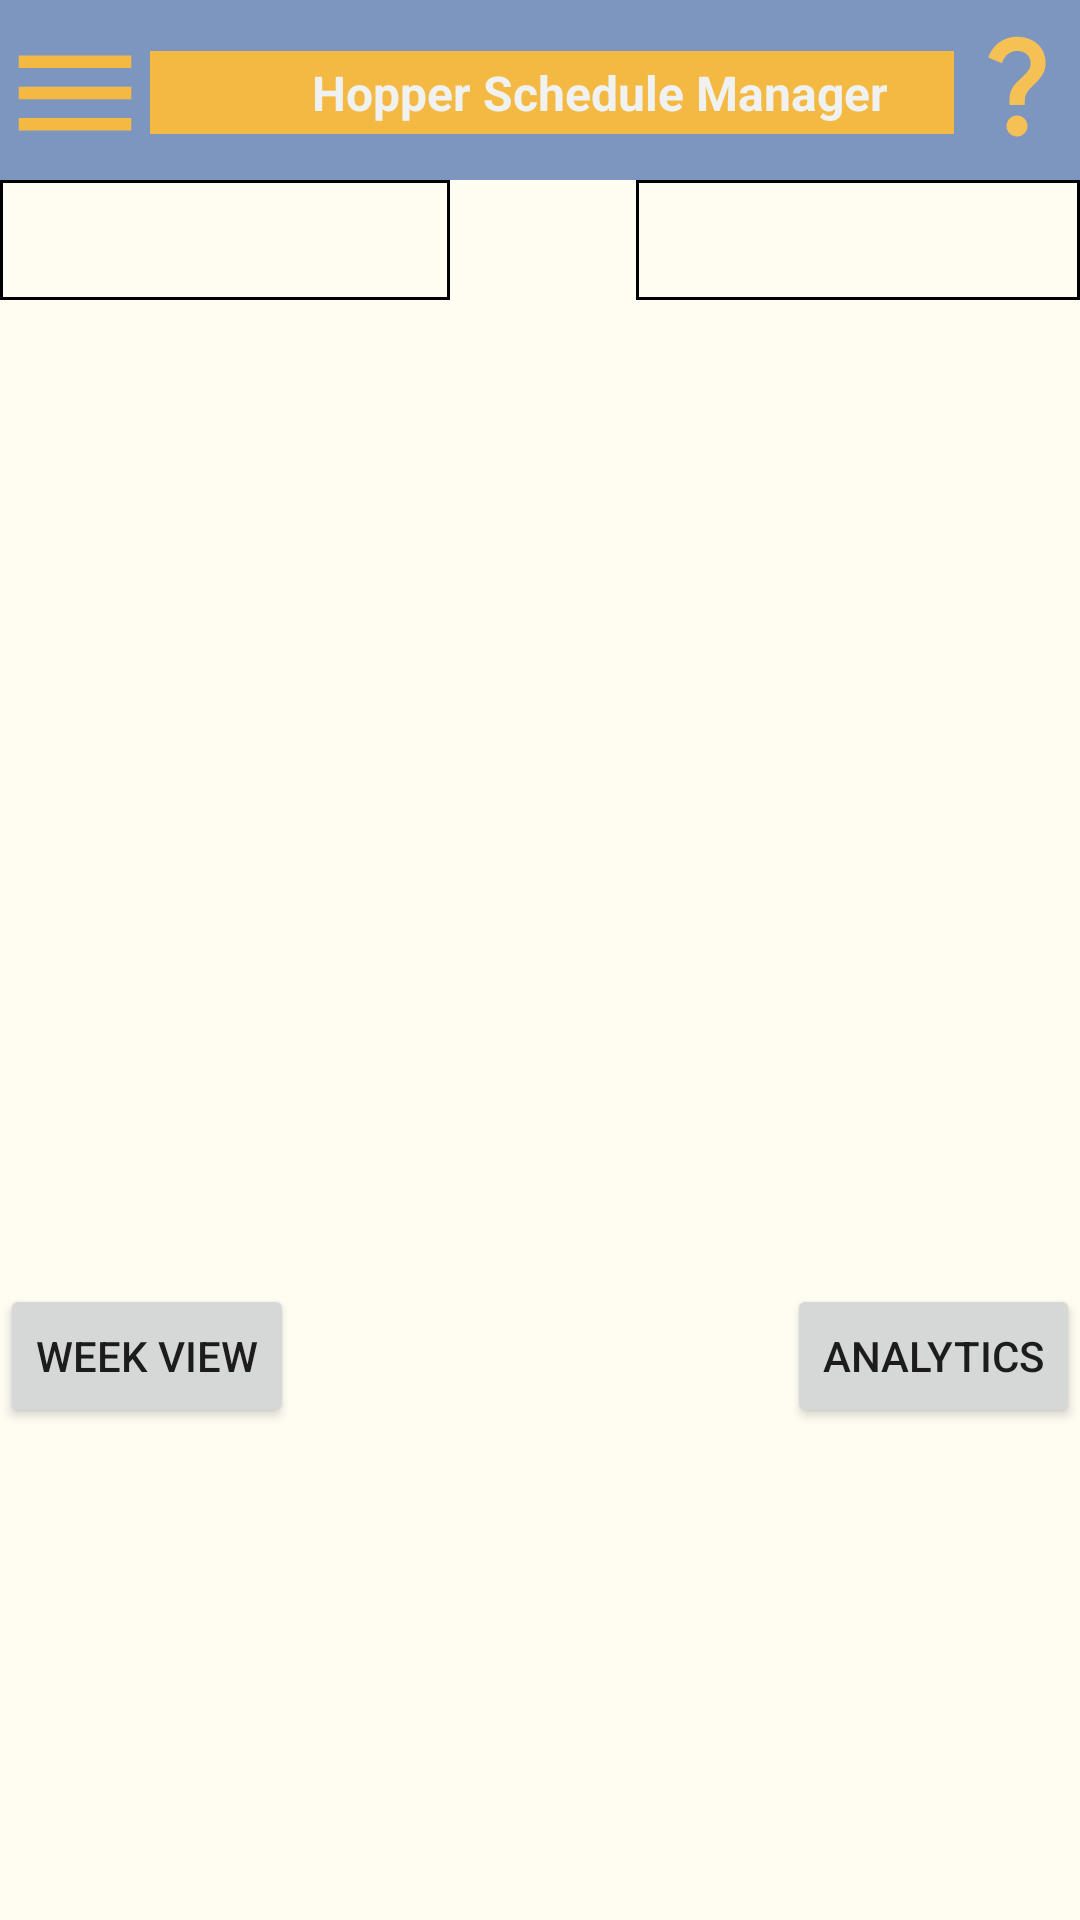

Android layout source for this screen:
<!-- AndroidManifest.xml: application theme Theme.HopperScheduleManager -->
<!-- res/layout/activity_schedule.xml -->
<?xml version="1.0" encoding="utf-8"?>
<androidx.drawerlayout.widget.DrawerLayout
    xmlns:android="http://schemas.android.com/apk/res/android"
    xmlns:app="http://schemas.android.com/apk/res-auto"
    xmlns:tools="http://schemas.android.com/tools"
    android:layout_width="match_parent"
    android:layout_height="match_parent"
    android:background="@color/eggshell"
    android:id="@+id/drawer_schedule"
    tools:context=".Schedule">

    <LinearLayout
        android:id="@+id/full_sched_layout"
        android:layout_width="match_parent"
        android:layout_height="match_parent"
        android:orientation="vertical"
        android:visibility="visible"
        tools:visibility="visible">

        <androidx.constraintlayout.widget.ConstraintLayout
            android:layout_width="match_parent"
            android:layout_height="wrap_content">
            


            <include layout="@layout/main_toolbar" />

            <ImageView
                android:id="@+id/imageView7"
                android:layout_width="42dp"
                android:layout_height="48dp"
                android:layout_marginTop="4dp"
                android:background="@color/Cornflower"
                android:onClick="clickLegend"
                app:layout_constraintEnd_toEndOf="parent"
                app:layout_constraintTop_toTopOf="parent"
                app:srcCompat="@drawable/question_mark" />
        </androidx.constraintlayout.widget.ConstraintLayout>


        <LinearLayout
            android:id="@+id/scheduleDropDownSelector"
            android:layout_width="match_parent"
            android:layout_height="40dp"
            android:orientation="horizontal">

            <Spinner
                android:id="@+id/spinnerScheduleYear"
                android:layout_width="150sp"
                android:layout_height="match_parent"
                android:layout_marginEnd="62dp"
                android:background="@drawable/border_white"
                android:foreground="@drawable/ic_baseline_arrow_drop_down_24"
                android:foregroundGravity="right|center_vertical" />

            <Spinner
                android:id="@+id/spinnerScheduleMonth"
                android:layout_width="0dp"
                android:layout_height="match_parent"
                android:layout_weight="1"
                android:background="@drawable/border_white"
                android:foreground="@drawable/ic_baseline_arrow_drop_down_24"
                android:foregroundGravity="right|center_vertical"
                android:gravity="end" />
        </LinearLayout>

        <androidx.constraintlayout.widget.ConstraintLayout
            android:layout_width="match_parent"
            android:layout_height="match_parent">


            <LinearLayout
                android:id="@+id/calendar"
                android:layout_width="match_parent"
                android:layout_height="wrap_content"
                android:orientation="vertical"
                app:layout_constraintBottom_toTopOf="@+id/weekButton"
                app:layout_constraintEnd_toEndOf="parent"
                app:layout_constraintHorizontal_bias="0.0"
                app:layout_constraintStart_toStartOf="parent"
                app:layout_constraintTop_toTopOf="parent"
                app:layout_constraintVertical_bias="0.666">

            </LinearLayout>

            <Button
                android:id="@+id/weekButton"
                android:layout_width="wrap_content"
                android:layout_height="wrap_content"
                android:onClick="ClickWeekView"
                android:text="week view"
                app:layout_constraintBottom_toBottomOf="parent"
                app:layout_constraintLeft_toLeftOf="parent"
                app:layout_constraintTop_toBottomOf="@+id/calendar" />

            <Button
                android:id="@+id/monthlyStatsButton"
                android:layout_width="wrap_content"
                android:layout_height="wrap_content"
                android:onClick="monthlyStatsViewClick"
                android:text="Analytics"
                app:layout_constraintBottom_toBottomOf="parent"
                app:layout_constraintEnd_toEndOf="parent"
                app:layout_constraintTop_toBottomOf="@+id/calendar" />

        </androidx.constraintlayout.widget.ConstraintLayout>
    </LinearLayout>

    <androidx.constraintlayout.widget.ConstraintLayout
        android:id="@+id/legend_view"
        android:layout_width="match_parent"
        android:layout_height="match_parent"
        android:background="#55000000"
        android:visibility="gone"
        tools:layout_editor_absoluteX="0dp"
        tools:layout_editor_absoluteY="58dp"
        tools:visibility="gone">

        <RelativeLayout
            android:layout_width="281dp"
            android:layout_height="149dp"
            android:background="@color/eggshell"
            app:layout_constraintBottom_toBottomOf="parent"
            app:layout_constraintEnd_toEndOf="parent"
            app:layout_constraintStart_toStartOf="parent"
            app:layout_constraintTop_toTopOf="parent"
            app:layout_constraintVertical_bias="0.499">

            <TextView
                android:id="@+id/textView3"
                android:layout_width="162dp"
                android:layout_height="wrap_content"
                android:layout_alignParentTop="true"
                android:layout_alignParentEnd="true"
                android:layout_marginStart="19dp"
                android:layout_marginTop="16dp"
                android:layout_marginEnd="15dp"
                android:layout_toEndOf="@+id/imageView9"
                android:text="No Employees Scheduled"
                android:textSize="15dp"
                android:textStyle="bold" />

            <TextView
                android:id="@+id/textView4"
                android:layout_width="92dp"
                android:layout_height="19dp"
                android:layout_alignTop="@+id/imageView12"
                android:layout_alignEnd="@+id/textView5"
                android:layout_alignParentBottom="true"
                android:layout_marginStart="19dp"
                android:layout_marginTop="8dp"
                android:layout_marginEnd="41dp"
                android:layout_marginBottom="18dp"
                android:layout_toEndOf="@+id/imageView12"
                android:text="Day has error"
                android:textStyle="bold" />

            <TextView
                android:id="@+id/textView5"
                android:layout_width="132dp"
                android:layout_height="wrap_content"
                android:layout_alignTop="@+id/imageView13"
                android:layout_alignEnd="@+id/textView3"
                android:layout_alignBottom="@+id/imageView13"
                android:layout_marginStart="19dp"
                android:layout_marginTop="8dp"
                android:layout_marginEnd="40dp"
                android:layout_marginBottom="7dp"
                android:layout_toEndOf="@+id/imageView13"
                android:text="Full Day Scheduled"
                android:textStyle="bold" />

            <ImageView
                android:id="@+id/imageView9"
                android:layout_width="41dp"
                android:layout_height="34dp"
                android:layout_alignParentStart="true"
                android:layout_alignParentTop="true"
                android:layout_marginStart="33dp"
                android:layout_marginTop="10dp"

                app:srcCompat="@drawable/unsched_icon" />

            <ImageView
                android:id="@+id/imageView12"
                android:layout_width="41dp"
                android:layout_height="34dp"
                android:layout_below="@+id/imageView13"
                android:layout_alignParentStart="true"
                android:layout_alignParentBottom="true"
                android:layout_marginStart="33dp"
                android:layout_marginTop="13dp"
                android:layout_marginBottom="10dp"
                app:srcCompat="@drawable/part_sched" />

            <ImageView
                android:id="@+id/imageView13"
                android:layout_width="41dp"
                android:layout_height="34dp"
                android:layout_below="@+id/imageView9"
                android:layout_alignParentStart="true"
                android:layout_marginStart="33dp"
                android:layout_marginTop="13dp"
                app:srcCompat="@drawable/sched_icon" />


        </RelativeLayout>

    </androidx.constraintlayout.widget.ConstraintLayout>
    <RelativeLayout
        android:layout_width="300dp"
        android:layout_height="match_parent"
        android:layout_gravity="start"
        android:background="#97DBC4">

        <include layout="@layout/main_nav_drawer" />

    </RelativeLayout>
</androidx.drawerlayout.widget.DrawerLayout>
<!-- res/layout/main_toolbar.xml (included above) -->
<?xml version="1.0" encoding="utf-8"?>
<LinearLayout
    xmlns:android="http://schemas.android.com/apk/res/android"
    android:layout_width="match_parent"
    android:layout_height="60dp"
    android:orientation="horizontal"
    android:padding = "0dp"
    android:background="@color/Cornflower"
    android:layout_gravity="center_horizontal">
    
    

    
    <ImageView
        android:layout_width="50dp"
        android:layout_height="50dp"
        android:layout_marginTop="6dp"
        android:layout_weight="0"
        android:onClick="clickMenu"
        android:src="@drawable/menu_icon" />

    <TextView
        android:layout_width="0dp"
        android:layout_height="wrap_content"
        android:layout_marginTop="17dp"
        android:layout_marginEnd="10dp"
        android:layout_weight="1"
        android:background="#F4B942"
        android:padding="3dp"
        android:text="Hopper Schedule Manager"
        android:textAlignment="center"
        android:textColor="#EFF2F1"
        android:textSize="16sp"
        android:textStyle="bold" />


</LinearLayout>
<!-- res/layout/main_nav_drawer.xml (included above) -->
<?xml version="1.0" encoding="utf-8"?>
<LinearLayout xmlns:android="http://schemas.android.com/apk/res/android"
    xmlns:app="http://schemas.android.com/apk/res-auto"

    android:layout_width="match_parent"
    android:layout_height="match_parent"
    android:background="@color/Cornflower_60"
    android:orientation="vertical">

    
    <ImageView
        android:id="@+id/imageView8"
        android:layout_width="match_parent"
        android:onClick="ClickLogo"
        android:layout_height="150dp"
        app:srcCompat="@drawable/grasshopper_icon_v2" />


    
    <TextView
        android:layout_width="match_parent"
        android:layout_height="wrap_content"
        android:text="@string/hopper_schedule_manager"
        android:textAlignment="center"
        android:textColor="@color/eggshell"
        android:textSize="22sp"
        android:textStyle="bold" />

    
    <View
        android:layout_width="match_parent"
        android:layout_height="2dp"
        android:layout_marginTop="16dp"
        android:layout_marginBottom="17dp"
        android:background="@color/amber_60" />

    
    <LinearLayout
        android:layout_width="match_parent"
        android:layout_height="wrap_content"
        android:layout_marginBottom="2dp"
        android:background="@drawable/border_corn120"
        android:gravity="center_vertical"
        android:onClick="clickHome"
        android:orientation="horizontal">

        
        <TextView
            android:layout_width="1dp"
            android:layout_height="wrap_content"
            android:layout_marginStart="16dp"
            android:layout_weight="1"
            android:padding="12dp"
            android:text="Home"
            android:textColor="@color/eggshell"
            android:textSize="17dp"
            android:textStyle="bold" />

        <ImageView
            android:layout_width="30dp"
            android:layout_height="match_parent"
            android:layout_marginEnd="50dp"
            android:src="@drawable/home_icon" />


    </LinearLayout>

    
    <LinearLayout
        android:layout_width="match_parent"
        android:layout_height="wrap_content"
        android:layout_gravity="center_vertical"
        android:layout_marginBottom="2dp"
        android:background="@drawable/border_corn120"
        android:onClick="clickEmployeeList"
        android:orientation="horizontal">

        
        <TextView
            android:layout_width="1dp"
            android:layout_height="wrap_content"
            android:layout_marginStart="16dp"
            android:layout_weight="1"
            android:padding="12dp"
            android:text="Employee List"
            android:textColor="@color/eggshell"
            android:textSize="17dp"
            android:textStyle="bold" />

        <ImageView
            android:layout_width="30dp"
            android:layout_height="match_parent"
            android:layout_marginEnd="50dp"
            android:src="@drawable/employee_icon" />

    </LinearLayout>

    <LinearLayout
        android:layout_width="match_parent"
        android:layout_height="wrap_content"
        android:layout_gravity="center_vertical"
        android:layout_marginBottom="2dp"
        android:background="@drawable/border_corn120"
        android:onClick="clickSchedule"
        android:orientation="horizontal">

        

        <TextView
            android:layout_width="0dp"
            android:layout_height="wrap_content"
            android:layout_marginStart="16dp"
            android:layout_weight="1"
            android:padding="12dp"
            android:text="Full Schedule"
            android:textColor="@color/eggshell"
            android:textSize="17dp"
            android:textStyle="bold" />

        <ImageView
            android:layout_width="30dp"
            android:layout_height="match_parent"
            android:layout_marginEnd="50dp"
            android:src="@drawable/calender_icon" />

    </LinearLayout>

    <LinearLayout
        android:layout_width="match_parent"
        android:layout_height="46dp"
        android:layout_gravity="center_vertical"
        android:layout_marginBottom="2dp"
        android:background="@drawable/border_corn120"
        android:onClick="clickSettings"
        android:orientation="horizontal">

        
        <TextView
            android:layout_width="390dp"
            android:layout_height="wrap_content"
            android:layout_marginStart="16dp"
            android:layout_weight="1"
            android:padding="12dp"
            android:text="Settings"
            android:textColor="@color/eggshell"
            android:textSize="17dp"
            android:textStyle="bold" />

        <ImageView
            android:layout_width="30dp"
            android:layout_height="match_parent"
            android:layout_marginEnd="50dp"
            app:srcCompat="@drawable/settings_icon" />

    </LinearLayout>


</LinearLayout>
<!-- resources referenced by this layout -->
<resources>
  <color name="Cornflower">#7D96C0</color>
  <color name="Cornflower_60">#97abcc</color>
  <color name="amber_60">#f5c054</color>
  <color name="eggshell">#FFFCF2</color>
  <!-- drawable border_corn120 (drawable) -->
  <?xml version="1.0" encoding="utf-8"?>
  <layer-list xmlns:android="http://schemas.android.com/apk/res/android">
      <item>
          <shape android:shape="rectangle">
              <solid android:color="@color/Cornflower120" />
          </shape>
      </item>
      <item android:left="2dp" android:right="2dp"  android:top="2dp" android:bottom="2dp">
          <shape android:shape="rectangle">
              <solid android:color="@color/Cornflower_60" />
          </shape>
      </item>
  </layer-list>
  <!-- drawable border_white (drawable-xhdpi) -->
  <?xml version="1.0" encoding="utf-8"?>
  <layer-list xmlns:android="http://schemas.android.com/apk/res/android">
      <item>
          <shape android:shape="rectangle">
              <solid android:color="@color/black" />
          </shape>
      </item>
      <item android:left="1dp" android:right="1dp"  android:top="1dp" android:bottom="1dp">
          <shape android:shape="rectangle">
              <solid android:color="@color/eggshell" />
          </shape>
      </item>
  </layer-list>
  <!-- drawable home_icon (drawable) -->
  <vector xmlns:android="http://schemas.android.com/apk/res/android"
      android:width="24dp"
      android:height="24dp"
      android:tint="@color/eggshell"
      android:viewportWidth="24"
      android:viewportHeight="24">
      <path
          android:fillColor="@android:color/white"
          android:pathData="M10,20v-6h4v6h5v-8h3L12,3 2,12h3v8z" />
  </vector>
  <!-- drawable menu_icon (drawable) -->
  <vector xmlns:android="http://schemas.android.com/apk/res/android"
      android:width="30dp"
      android:height="30dp"
      android:tint="@color/amber"
      android:viewportWidth="24"
      android:viewportHeight="24">
      <path
          android:fillColor="@color/amber"
          android:pathData="M3,18h18v-2L3,16v2zM3,13h18v-2L3,11v2zM3,6v2h18L21,6L3,6z" />
  </vector>
  <!-- drawable part_sched (drawable) -->
  <vector android:height="24dp" android:tint="@color/PartiallyScheduled"
      android:viewportHeight="24" android:viewportWidth="24"
      android:width="24dp" xmlns:android="http://schemas.android.com/apk/res/android">
      <path android:fillColor="@android:color/white" android:pathData="M12,2C6.47,2 2,6.47 2,12s4.47,10 10,10 10,-4.47 10,-10S17.53,2 12,2z"/>
  </vector>
  <!-- drawable sched_icon (drawable) -->
  <vector android:height="24dp" android:tint="@color/Scheduled"
      android:viewportHeight="24" android:viewportWidth="24"
      android:width="24dp" xmlns:android="http://schemas.android.com/apk/res/android">
      <path android:fillColor="@android:color/white" android:pathData="M12,2C6.47,2 2,6.47 2,12s4.47,10 10,10 10,-4.47 10,-10S17.53,2 12,2z"/>
  </vector>
  <!-- drawable unsched_icon (drawable) -->
  <vector android:height="24dp" android:tint="@color/Unscheduled"
      android:viewportHeight="24" android:viewportWidth="24"
      android:width="24dp" xmlns:android="http://schemas.android.com/apk/res/android">
      <path android:fillColor="@android:color/white" android:pathData="M12,2C6.47,2 2,6.47 2,12s4.47,10 10,10 10,-4.47 10,-10S17.53,2 12,2z"/>
  </vector>
  <string name="hopper_schedule_manager">Hopper Schedule Manager</string>
  <color name="Cornflower120">#627FA3</color>
  <color name="black">#FF000000</color>
  <color name="amber">#F4B942</color>
  <color name="PartiallyScheduled">#ff952b</color>
  <color name="amber_80">#f5c054</color>
  <color name="Scheduled">#3380ff</color>
  <color name="Unscheduled">#bfbfbf</color>
  <color name="white">#FFFFFFFF</color>
</resources>
